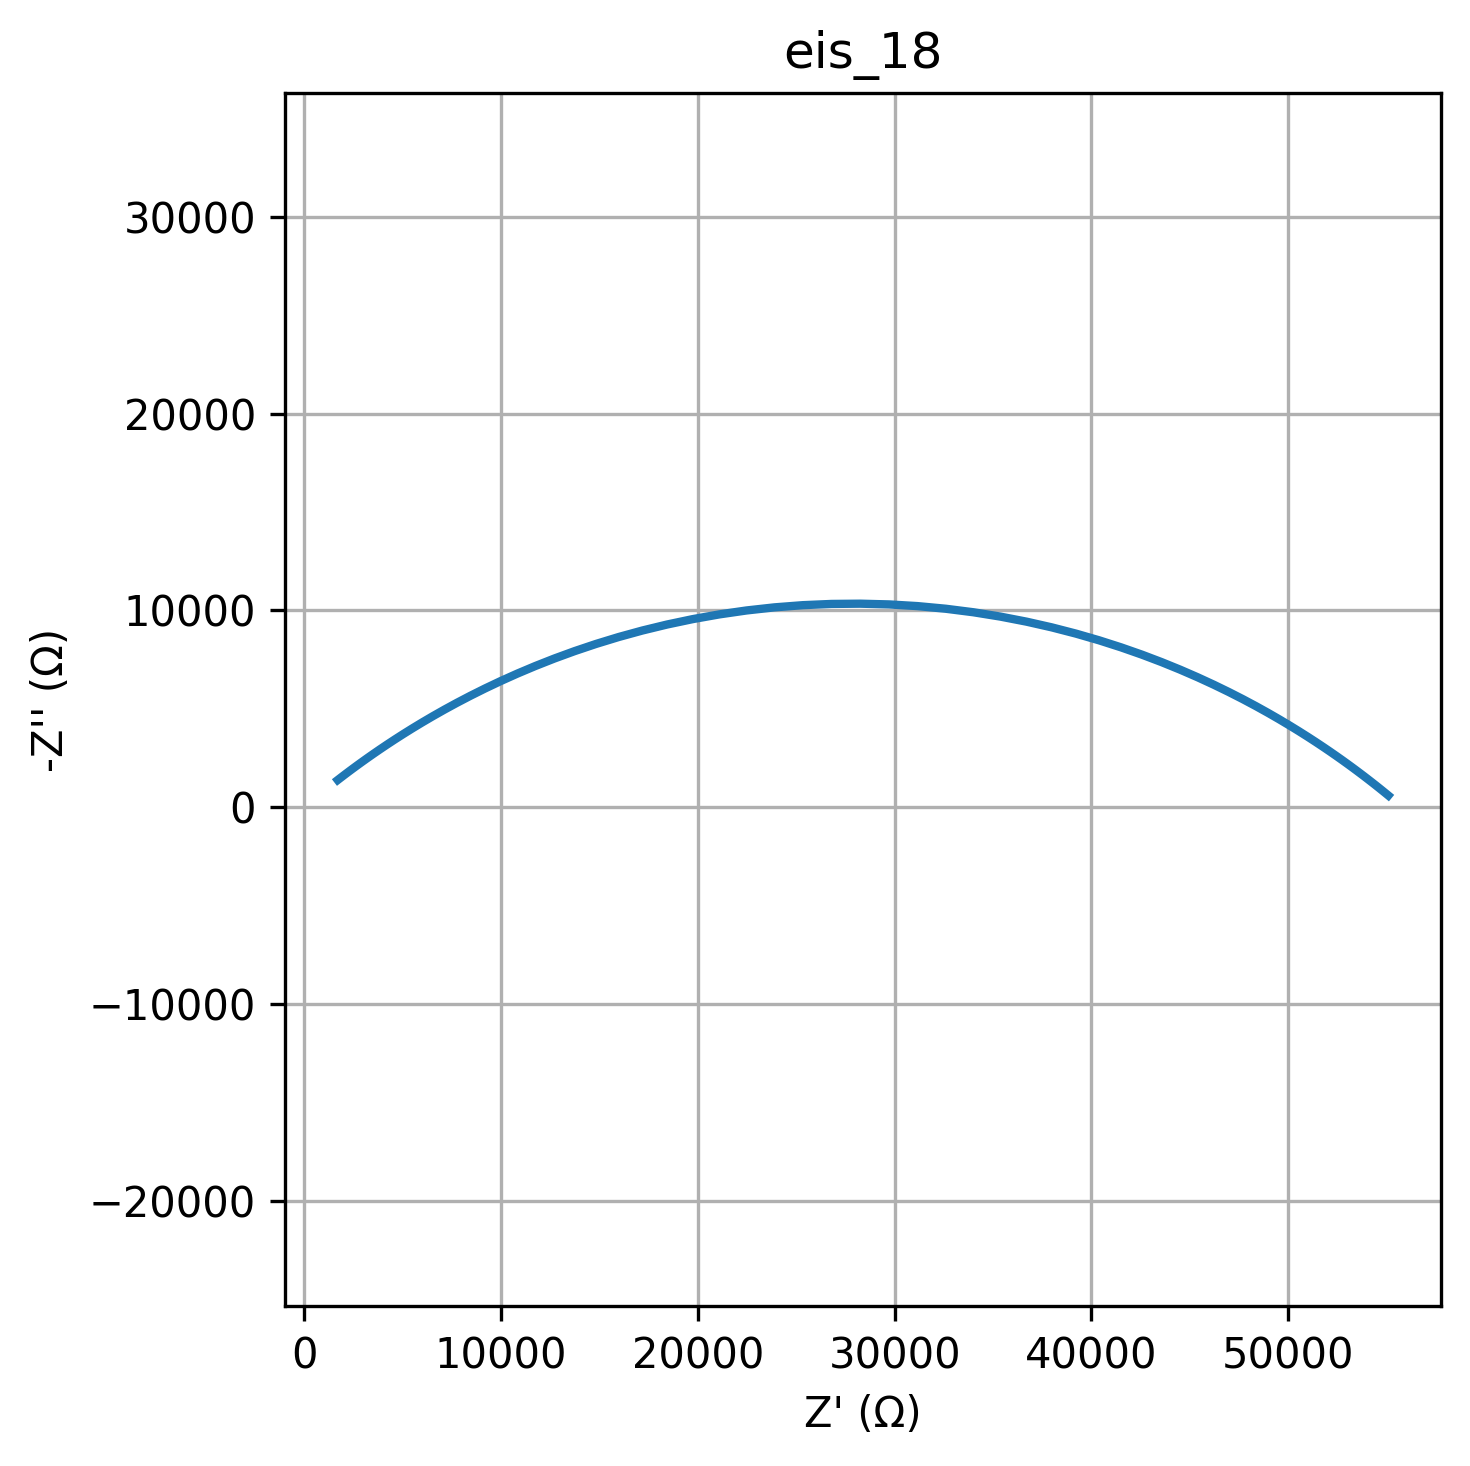

Data behind this chart, as committed beside it:
freq, Z_real, Z_imag
0.01, 55088, -598.7
0.01226, 55020, -655
0.01504, 54945, -716.3
0.01844, 54862, -783.2
0.02262, 54772, -856.2
0.02774, 54674, -935.6
0.03401, 54566, -1022
0.04171, 54447, -1116
0.05115, 54318, -1218
0.06273, 54176, -1329
0.07693, 54020, -1449
0.09434, 53850, -1580
0.1157, 53664, -1721
0.1419, 53461, -1873
0.174, 53239, -2037
0.2134, 52996, -2215
0.2617, 52731, -2405
0.3209, 52441, -2610
0.3935, 52125, -2829
0.4826, 51780, -3063
0.5918, 51405, -3313
0.7257, 50996, -3578
0.89, 50552, -3859
1.091, 50069, -4156
1.338, 49545, -4469
1.641, 48977, -4796
2.013, 48363, -5137
2.468, 47700, -5490
3.027, 46985, -5855
3.712, 46216, -6229
4.552, 45391, -6609
5.583, 44509, -6992
6.846, 43568, -7375
8.396, 42567, -7755
10.3, 41506, -8126
12.63, 40387, -8485
15.48, 39210, -8825
18.99, 37979, -9143
23.29, 36697, -9433
28.56, 35369, -9690
35.02, 33999, -9910
42.94, 32595, -10089
52.66, 31164, -10222
64.58, 29714, -10309
79.2, 28253, -10346
97.13, 26789, -10333
119.1, 25333, -10270
146.1, 23891, -10159
179.1, 22473, -10002
219.7, 21086, -9801
269.4, 19737, -9561
330.4, 18432, -9287
405.1, 17176, -8982
496.8, 15973, -8651
609.3, 14826, -8301
747.2, 13737, -7935
916.3, 12707, -7559
1124, 11737, -7177
1378, 10827, -6793
1690, 9974, -6411
... 20 more rows
